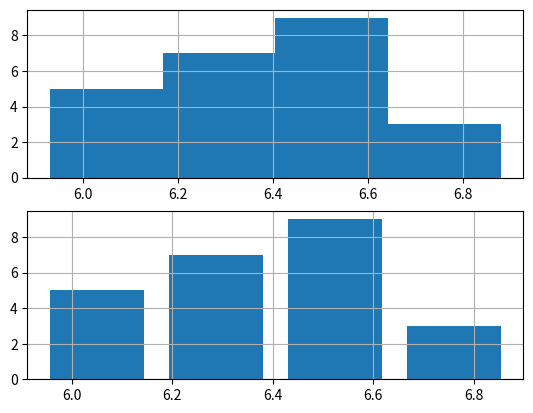

Write the Python code that produced this figure.
import numpy as np
import matplotlib.pyplot as plt


s=np.random.uniform(6, 7, 25)

smin=s.min()
smax=s.max()
bin_width=(s.max()-s.min())/4
first_left=smin
second_left=smin+bin_width
third_left=smin+bin_width*2
fourth_left=smin+bin_width*3
fifth_left=smin+bin_width*4
bins_left=np.array([first_left, second_left, third_left, fourth_left])

first_height=np.size(np.where( (s < second_left) & ( s>= first_left) ))
second_height=np.size(np.where( (s < third_left) & ( s>= second_left) ))
third_height=np.size(np.where( (s < fourth_left) & ( s>= third_left) ))
fourth_height=np.size(np.where( (s < fifth_left) & ( s>= fourth_left) ))
bins_height=np.array([first_height, second_height, third_height, fourth_height])

plt.figure(1)
plt.subplot(2,1,1)
plt.bar(bins_left, bins_height, width = bin_width)
plt.grid()

plt.subplot(2,1,2)
plt.bar(bins_left, bins_height, width = bin_width-0.05)
plt.grid()
plt.show()
